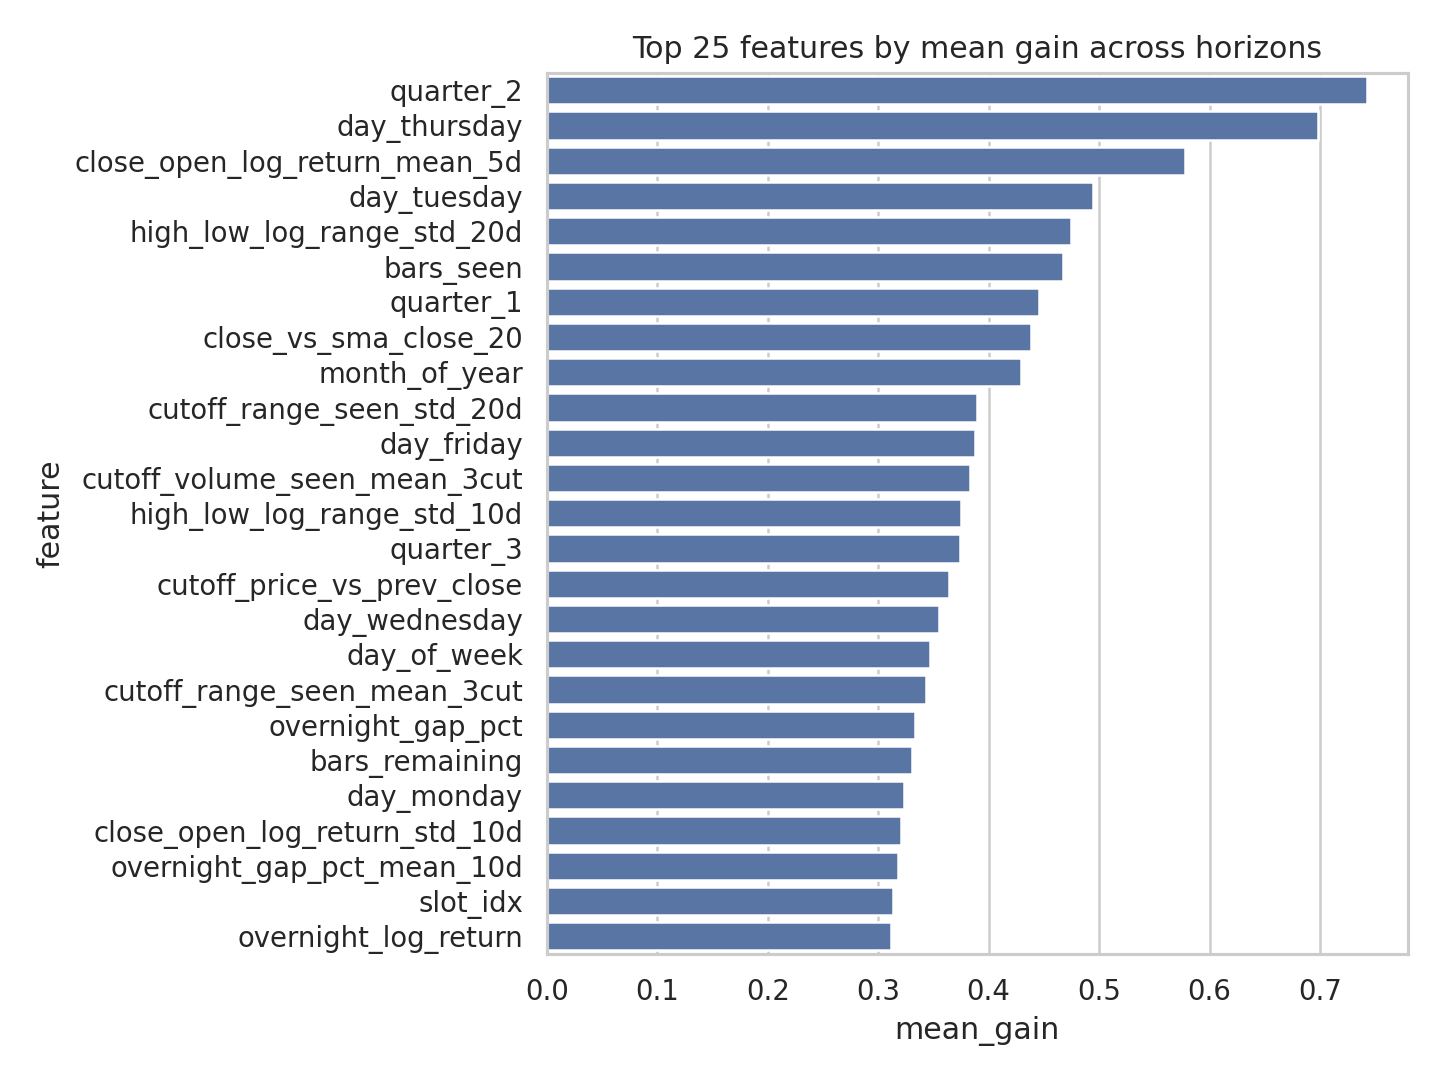

The table this chart was drawn from, first rows:
feature, mean_gain, n_models
quarter_2, 0.7421, 26
day_thursday, 0.6978, 26
close_open_log_return_mean_5d, 0.5775, 20
day_tuesday, 0.4941, 26
high_low_log_range_std_20d, 0.4745, 26
bars_seen, 0.4673, 26
quarter_1, 0.4455, 26
close_vs_sma_close_20, 0.4383, 26
month_of_year, 0.4294, 26
cutoff_range_seen_std_20d, 0.3894, 26
day_friday, 0.3873, 26
cutoff_volume_seen_mean_3cut, 0.3831, 26
high_low_log_range_std_10d, 0.3752, 26
quarter_3, 0.3744, 26
cutoff_price_vs_prev_close, 0.364, 26
day_wednesday, 0.3551, 26
day_of_week, 0.3471, 26
cutoff_range_seen_mean_3cut, 0.3437, 26
overnight_gap_pct, 0.3333, 26
bars_remaining, 0.3302, 26
day_monday, 0.323, 26
close_open_log_return_std_10d, 0.3202, 24
overnight_gap_pct_mean_10d, 0.3183, 26
slot_idx, 0.3135, 26
overnight_log_return, 0.3119, 26
